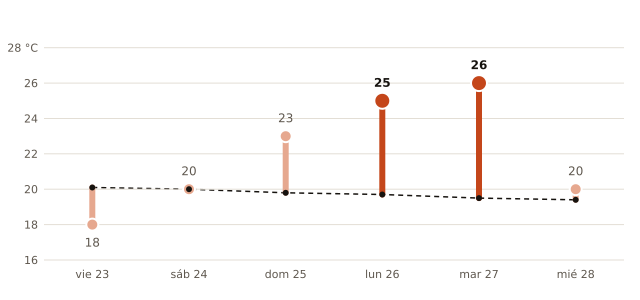

The data file committed next to this chart (first rows):
fecha, máxima_prevista_C, máxima_normal_1991_2020_C
2026-10-23, 18, 20.1
2026-10-24, 20, 20.0
2026-10-25, 23, 19.8
2026-10-26, 25, 19.7
2026-10-27, 26, 19.5
2026-10-28, 20, 19.4
